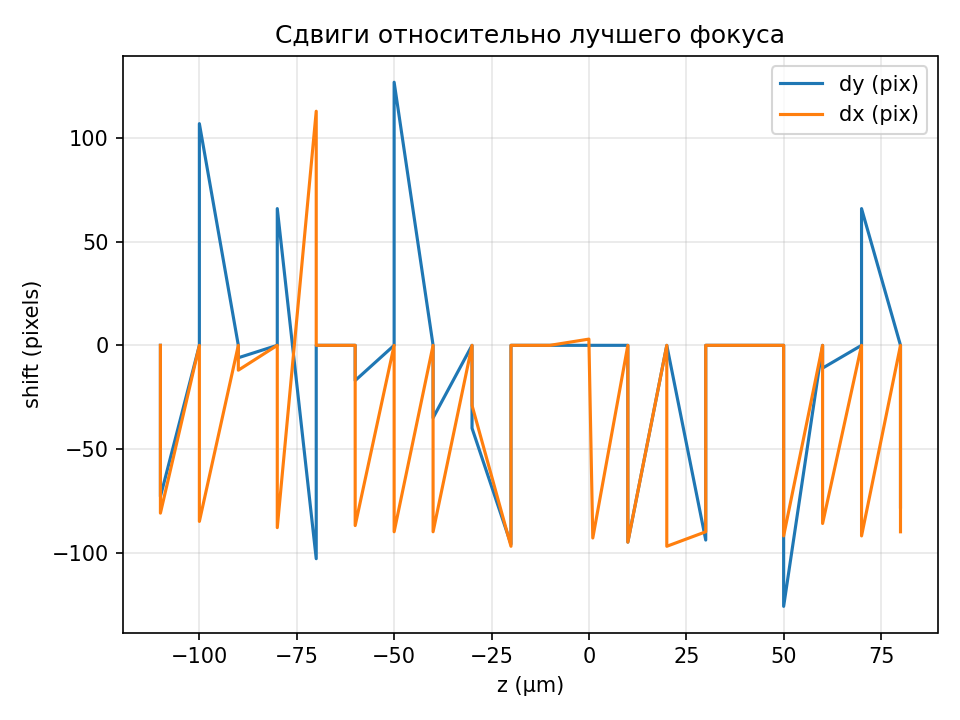

Data behind this chart, as committed beside it:
z_um, dy_pix, dx_pix
-110.0, 0, 0
-110.0, -73, -81
-100.0, 0, 0
-100.0, 107, -85
-90.0, 0, 0
-90.0, -6, -12
-80.0, 0, 0
-80.0, 66, -88
-70.0, -103, 113
-70.0, 0, 0
-60.0, 0, 0
-60.0, -17, -87
-50.0, 0, 0
-50.0, 127, -90
-40.0, 0, 0
-40.0, -35, -90
-30.0, 0, 0
-30.0, -40, -29
-20.0, -96, -97
-20.0, 0, 0
-10.0, 0, 0
-10.0, 0, 0
0.0, 0, 3
1.0, 0, -93
10.0, 0, 0
10.0, -95, -95
20.0, 0, 0
20.0, 0, -97
30.0, -94, -90
30.0, 0, 0
40.0, 0, 0
40.0, 0, 0
50.0, 0, 0
50.0, -126, -92
60.0, 0, 0
60.0, -11, -86
70.0, 0, 0
70.0, 66, -92
80.0, 0, 0
80.0, -78, -90
